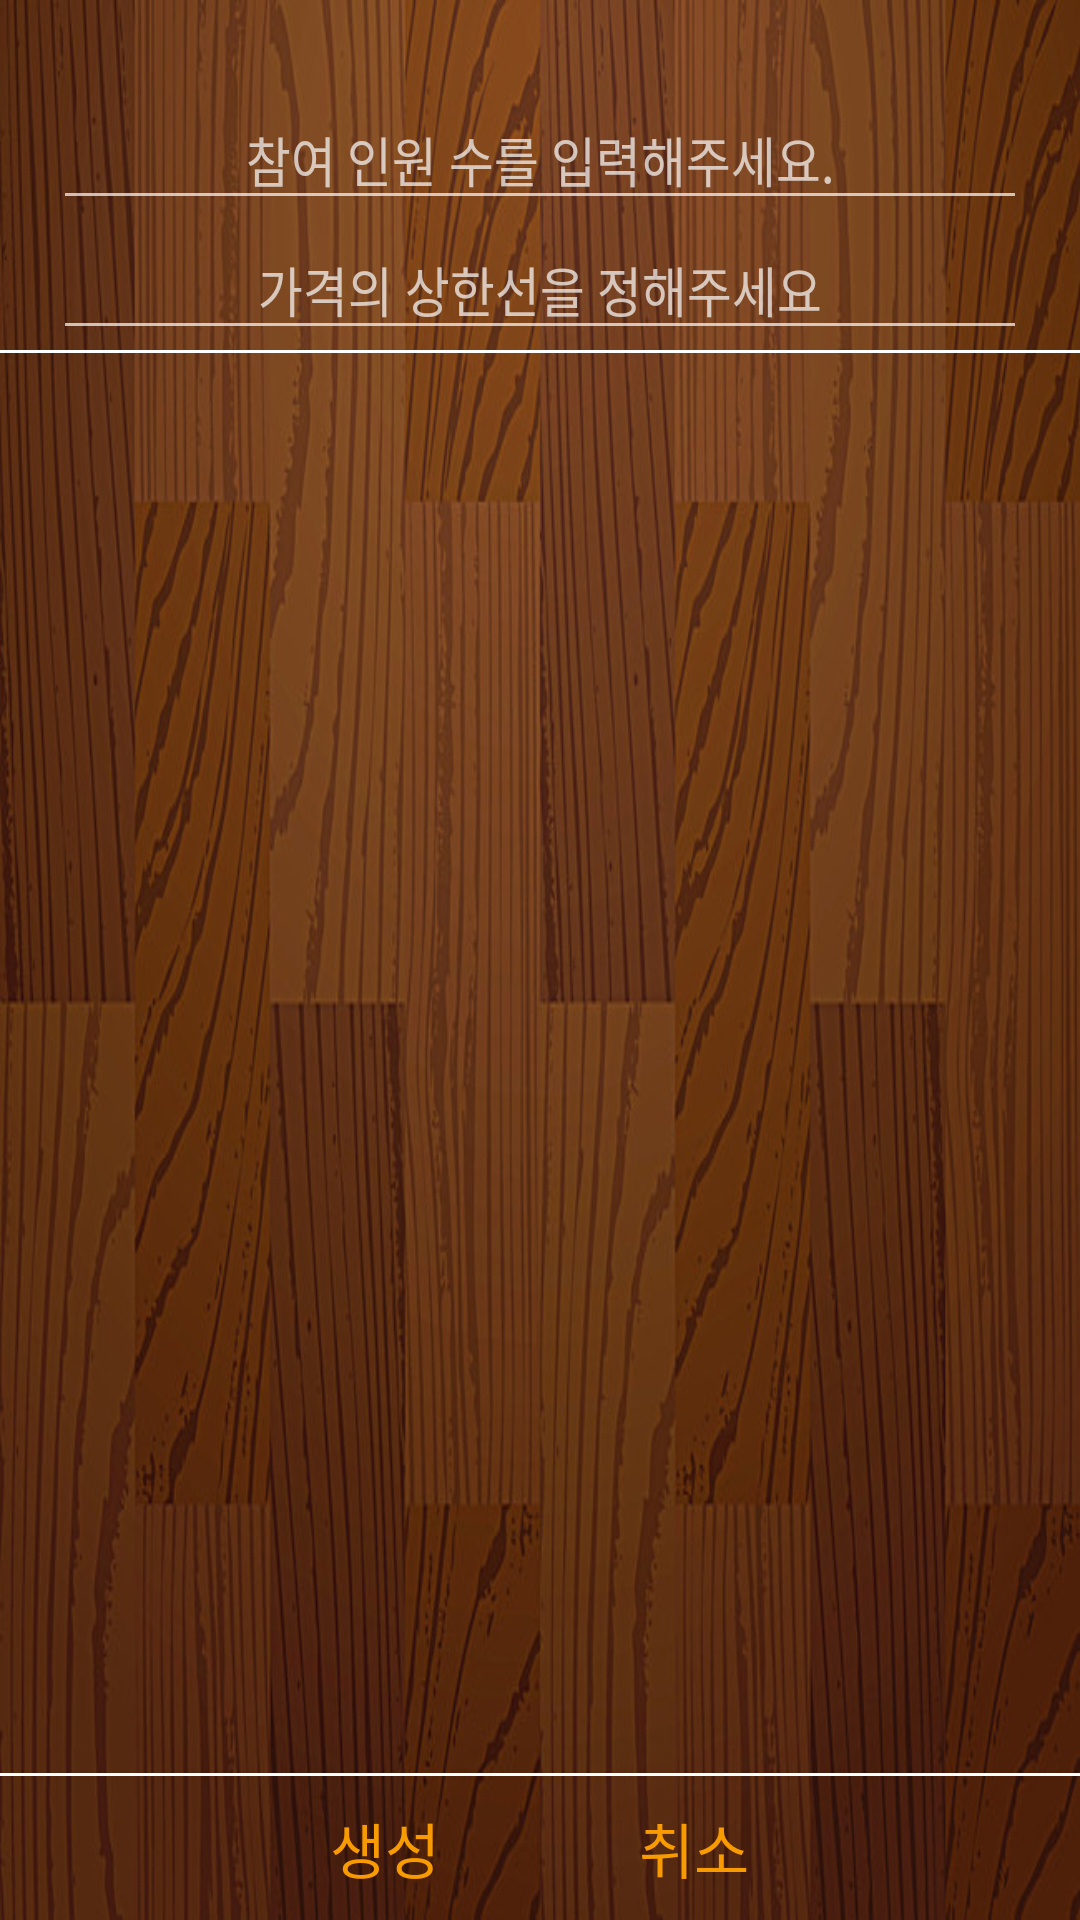

Write the Android layout XML for this screen, with the resource values it uses.
<!-- AndroidManifest.xml: application theme AppTheme -->
<!-- res/layout/activity_setting.xml -->
<?xml version="1.0" encoding="utf-8"?>
<LinearLayout xmlns:android="http://schemas.android.com/apk/res/android"
    xmlns:app="http://schemas.android.com/apk/res-auto"
    xmlns:tools="http://schemas.android.com/tools"
    android:layout_width="match_parent"
    android:layout_height="match_parent"
    android:orientation="vertical"
    android:background="@drawable/backgroundmain"
    tools:context=".Setting">


    <RelativeLayout
        android:layout_width="match_parent"
        android:layout_height="wrap_content"
        android:layout_marginTop="30dp">

        <EditText
            android:id="@+id/countEdt"
            android:layout_width="match_parent"
            android:layout_height="wrap_content"
            android:textAlignment="center"
            android:inputType="number"
            android:scaleX="0.9"
            android:hint="참여 인원 수를 입력해주세요."/>

    </RelativeLayout>


    <EditText
        android:id="@+id/maxEdt"
        android:layout_width="match_parent"
        android:layout_height="wrap_content"
        android:textAlignment="center"
        android:inputType="number"
        android:scaleX="0.9"
        android:hint="가격의 상한선을 정해주세요"/>

    <View
        android:layout_width="match_parent"
        android:layout_height="1dp"
        android:background="@android:color/white">
    </View>

    <ScrollView
        android:id="@+id/listEdt"
        android:layout_width="match_parent"
        android:layout_height="wrap_content"
        android:layout_weight="1">

        <LinearLayout
            android:id="@+id/list"
            android:layout_width="match_parent"
            android:layout_height="match_parent"
            android:orientation="vertical"
            android:gravity="center">
        </LinearLayout>

    </ScrollView>
    <View
        android:layout_width="match_parent"
        android:layout_height="1dp"
        android:background="@android:color/white">
    </View>

    <LinearLayout
        android:layout_width="match_parent"
        android:layout_height="wrap_content"
        android:orientation="horizontal"
        android:gravity="center_horizontal">

        <Button
            android:id="@+id/createBtn"
            android:layout_width="wrap_content"
            android:layout_height="wrap_content"
            android:background="#00ff0000"
            android:textColor="#f89b00"
            android:textSize="20dp"
            android:text="생성"/>

        <Button
            android:id="@+id/cancelBtn"
            android:layout_width="wrap_content"
            android:layout_height="wrap_content"
            android:background="#00ff0000"
            android:textColor="#f89b00"
            android:textSize="20dp"
            android:layout_marginLeft="15dp"
            android:text="취소"/>

    </LinearLayout>

</LinearLayout>
<!-- resources referenced by this layout -->
<resources>
  <!-- drawable backgroundmain: jpg bitmap (drawable, 117212 bytes) -->
  <style name="AppTheme" parent="Theme.AppCompat.NoActionBar">
          
          <item name="colorPrimary">@color/colorPrimary</item>
          <item name="colorPrimaryDark">@color/colorPrimaryDark</item>
          <item name="colorAccent">#ffffff</item>
      </style>
  <!-- not gathered from this repository: default colours our renderer supplied (Android Studio template values) -->
  <color name="colorPrimary">#FF6200EE</color>
  <color name="colorPrimaryDark">#FF3700B3</color>
</resources>
